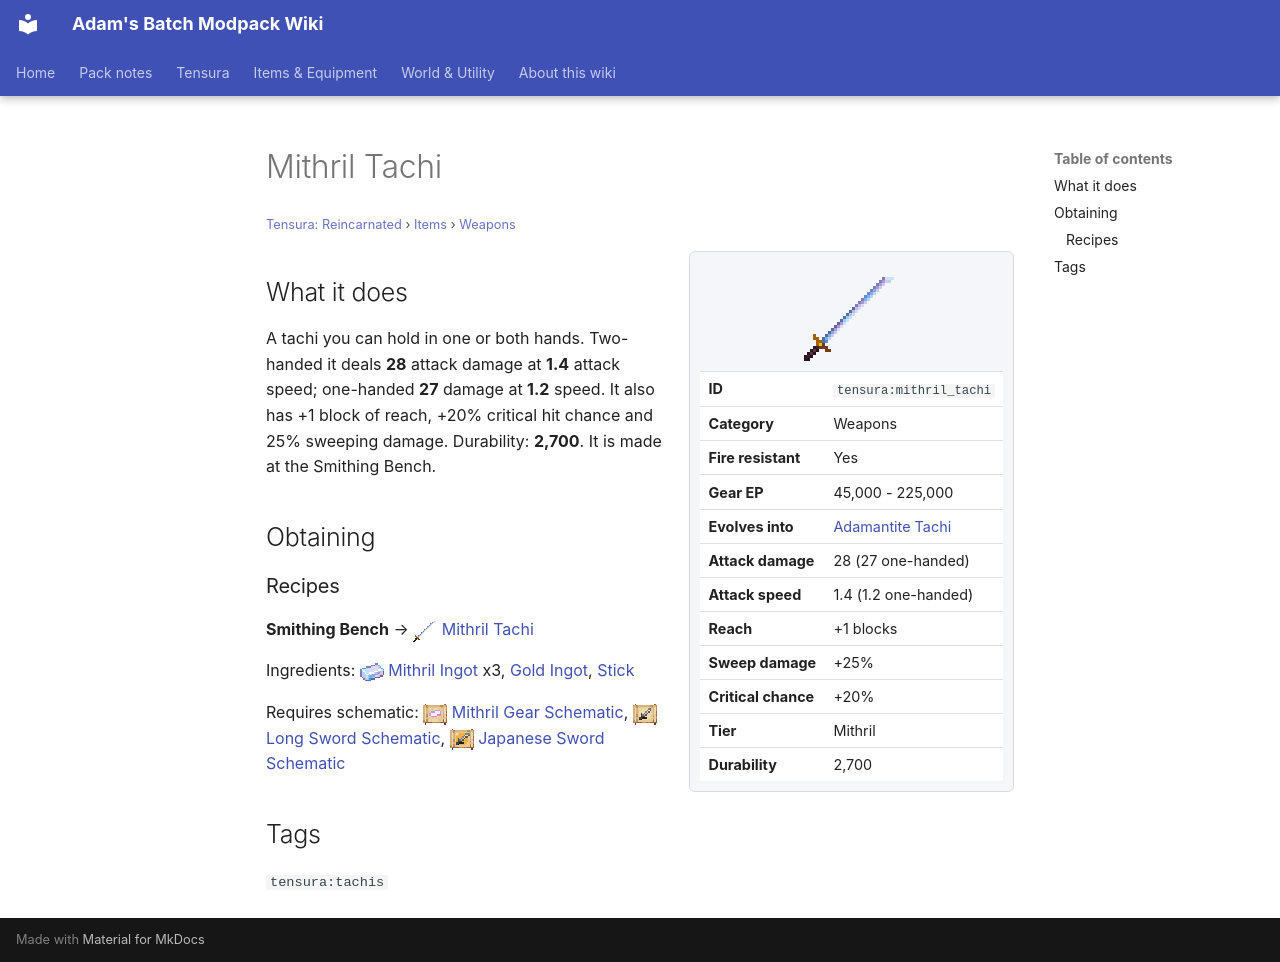

repository: Proteus-Nell/Adams-Batch-MC-Modpack-Wiki · page: tensura-reincarnated/items/weapons/mithril-tachi/index.html · generator: mkdocs

# Mithril Tachi

<small>[Tensura: Reincarnated](../../index.md) &rsaquo; [Items](../index.md) &rsaquo; [Weapons](index.md)</small>

<div class="infobox" markdown>

![Mithril Tachi](../../../assets/icons/tensura/item/mithril_tachi.png)

| | |
|---|---|
| **ID** | `tensura:mithril_tachi` |
| **Category** | Weapons |
| **Fire resistant** | Yes |
| **Gear EP** | 45,000 - 225,000 |
| **Evolves into** | [Adamantite Tachi](adamantite-tachi.md) |
| **Attack damage** | 28 (27 one-handed) |
| **Attack speed** | 1.4 (1.2 one-handed) |
| **Reach** | +1 blocks |
| **Sweep damage** | +25% |
| **Critical chance** | +20% |
| **Tier** | Mithril |
| **Durability** | 2,700 |

</div>

## What it does

A tachi you can hold in one or both hands. Two-handed it deals **28** attack damage at **1.4** attack speed; one-handed **27** damage at **1.2** speed. It also has +1 block of reach, +20% critical hit chance and 25% sweeping damage. Durability: **2,700**. It is made at the Smithing Bench.

## Obtaining

### Recipes

**Smithing Bench** &rarr; ![](../../../assets/icons/tensura/item/mithril_tachi.png) [Mithril Tachi](mithril-tachi.md)

Ingredients: ![](../../../assets/icons/tensura/item/mithril_ingot.png) [Mithril Ingot](../materials/mithril-ingot.md) x3,  [Gold Ingot](https://minecraft.wiki/w/Gold_Ingot),  [Stick](https://minecraft.wiki/w/Stick)

Requires schematic: ![](../../../assets/icons/tensura/item/mithril_gear_schematic.png) [Mithril Gear Schematic](../schematics/mithril-gear-schematic.md), ![](../../../assets/icons/tensura/item/long_sword_schematic.png) [Long Sword Schematic](../schematics/long-sword-schematic.md), ![](../../../assets/icons/tensura/item/japanese_sword_schematic.png) [Japanese Sword Schematic](../schematics/japanese-sword-schematic.md)

## Tags

`tensura:tachis`
